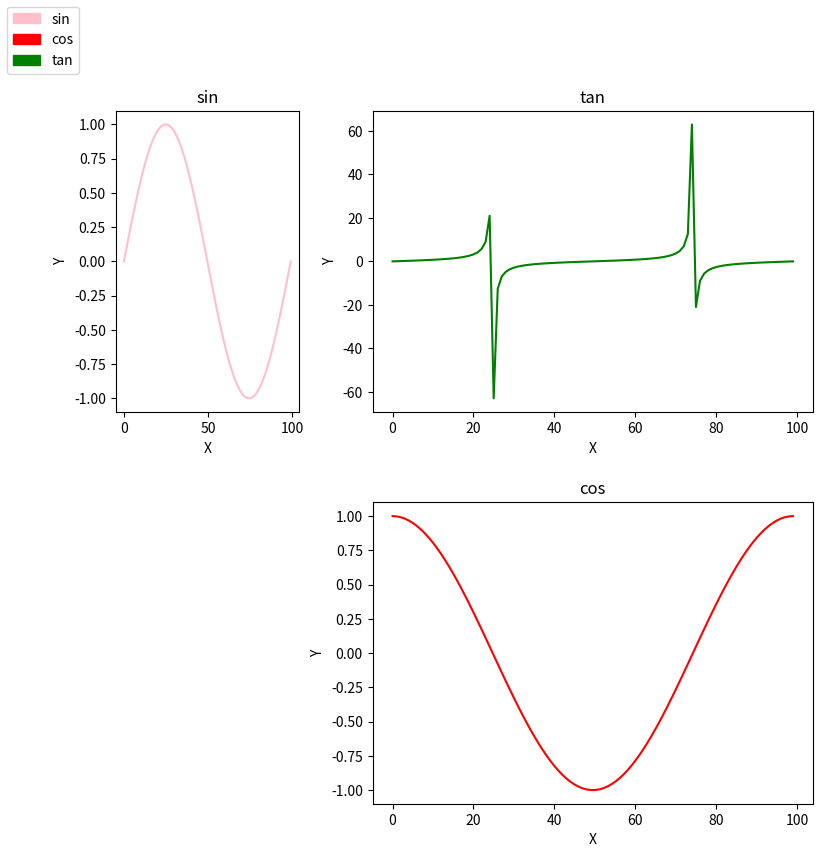

This chart was generated by the following Python code:
import matplotlib.pyplot as plt
import numpy as np
from matplotlib.backends.backend_pdf import PdfPages
import matplotlib.patches as mpatches


fig=plt.figure(figsize=(9,9))
grid = plt.GridSpec(2, 3, wspace=0.4, hspace=0.3)
ax1=fig.add_subplot(grid[:-1, 0])
ax2=fig.add_subplot(grid[-1, 1:])
ax3=fig.add_subplot(grid[0, 1:])

x = np.linspace(0, 2*np.pi, 100)
ax1.plot(np.sin(x), color='pink')
ax1.set(title="sin",xlabel='X',ylabel='Y' )
ax2.plot(np.cos(x),color='red')
ax2.set(xlabel="X",ylabel="Y",title="cos")
ax1_patch = mpatches.Patch(color='pink')
ax2_patch = mpatches.Patch(color='red')
ax3.plot(np.tan(x),color='green')
ax3.set(xlabel="X",ylabel="Y",title="tan")
ax3_patch = mpatches.Patch(color='green')

fig.legend([ax1_patch, ax2_patch,ax3_patch ],["sin", "cos","tan"],loc="upper left")

p=PdfPages('multipage.pdf')
p.savefig()
p.close()